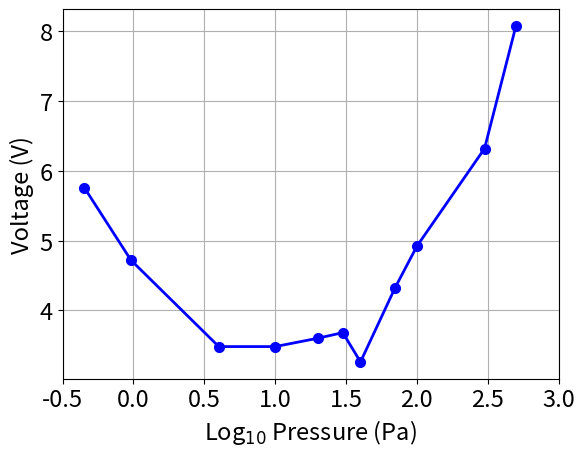

This chart was generated by the following Python code: (Note: this script raises an exception after producing the figure.)
"""Plot paschen curve."""

import numpy as np
import matplotlib.pyplot as plt
from scipy.optimize import curve_fit


# cm
# d = 10e-4

# def func(x, a, b, c):
#     return b*x*d/(np.log(a*x*d)-c) 
# def func(x, a, b, c):
#     return b*np.exp(x)/(np.log(a*d) + x - c)
def func(x, a, b):
    return a*np.exp(x)/(b + x) 


# Pa
pressure = 100 * np.array([
    4.50E-03, 9.60E-03, 4.00E-02, 1.00E-01, 2.00E-01, 3.00E-01, 4.00E-01, 7.00E-01, 1, 3, 5
])
voltage = np.array([
    5.76, 4.72,	3.48, 3.48, 3.6, 3.68, 3.26, 4.32, 4.92, 6.32, 8.08
])
pressure_dc = 100 * np.array([
    5.70E-05, 3.40E-04, 8.60E-04, 1.60E-03, 2.50E-03, 4.00E-03, 8.10E-03, 2.00E-02, 4.00E-02
])
voltage_dc = np.array([
    22.81, 19.48, 18.23, 17.81, 17.08, 17.4, 18.02, 18.02, 18.75
])


# popt, pcov = curve_fit(func, pressure, voltage, p0=[100, 2700])
# x_interp = np.linspace(pressure[0] - 0.1, pressure[-1] + 0.1, 100)
# y_interp = func(x_interp, *popt)

# print(f"a = {popt[0]}")
# print(f"b = {popt[1]}")
# print(f"c = {popt[2]}")


plt.rcParams.update({'font.size': 17})

# plt.figure(figsize=(7, 5))
plt.plot(np.log10(pressure), voltage, 'bo-', markersize=7, linewidth=2, label="RF")
# plt.plot(pressure_dc, voltage_dc, 'ro-', markersize=3, linewidth=2, label="DC")
# plt.plot(np.exp(x_interp), y_interp, 'r-', linewidth=2)

plt.grid()
plt.xticks()
plt.yticks()
# plt.legend()
plt.xlim([-0.5, 3])
plt.ylabel("Voltage (V)")
plt.xlabel("Log$_{10}$ Pressure (Pa)")

plt.savefig("figures/paschen_curve_rf.pdf", dpi=1000, bbox_inches="tight")
